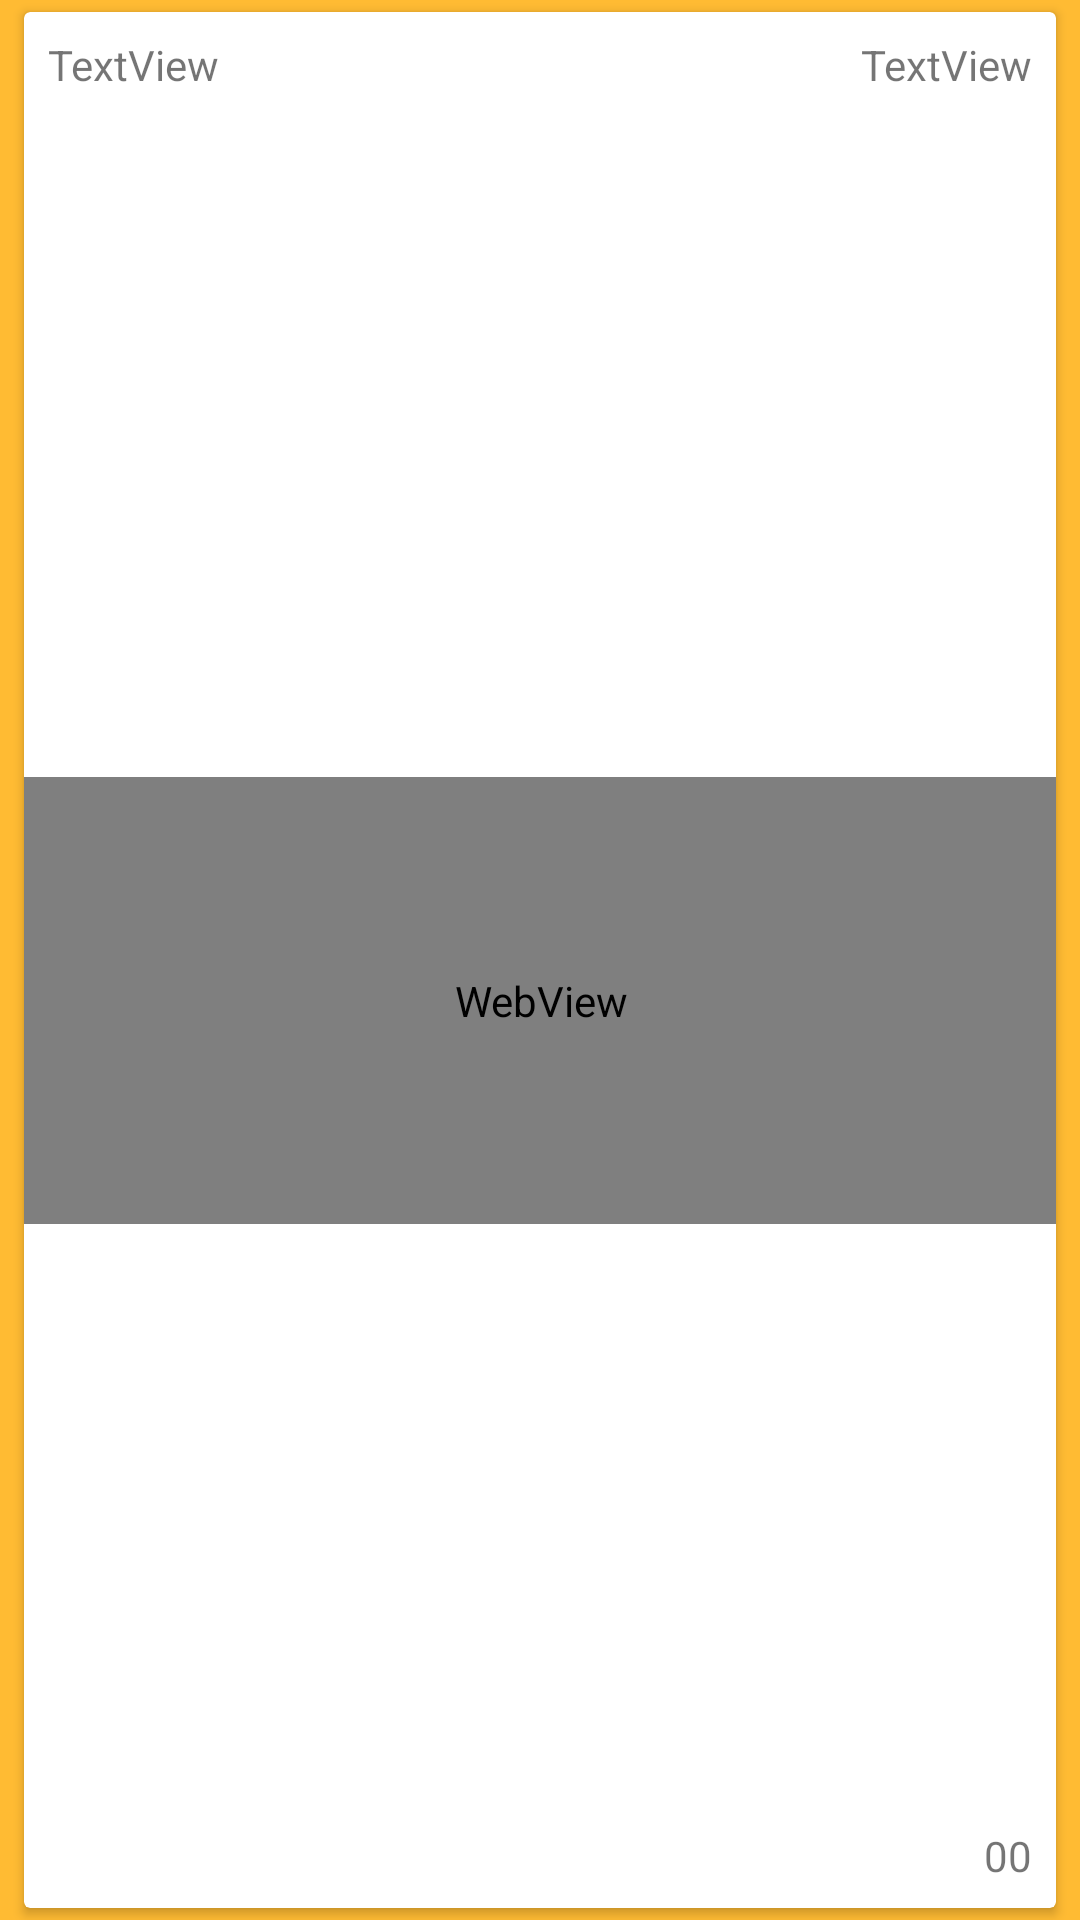

Layout XML and referenced resources for this Android screen:
<!-- AndroidManifest.xml: application theme AppTheme -->
<!-- res/layout/i_threa_content.xml -->
<?xml version="1.0" encoding="utf-8"?>
<android.support.constraint.ConstraintLayout xmlns:android="http://schemas.android.com/apk/res/android"
    xmlns:app="http://schemas.android.com/apk/res-auto"
    xmlns:tools="http://schemas.android.com/tools"
    android:layout_width="match_parent"
    android:layout_height="200dp">

    <android.support.v7.widget.CardView
        android:layout_width="0dp"
        android:layout_height="0dp"
        android:layout_marginBottom="4dp"
        android:layout_marginEnd="8dp"
        android:layout_marginStart="8dp"
        android:layout_marginTop="4dp"
        app:layout_constraintBottom_toBottomOf="parent"
        app:layout_constraintEnd_toEndOf="parent"
        app:layout_constraintStart_toStartOf="parent"
        app:layout_constraintTop_toTopOf="parent">

        <android.support.constraint.ConstraintLayout
            android:layout_width="match_parent"
            android:layout_height="match_parent">

            <TextView
                android:id="@+id/title"
                android:layout_width="wrap_content"
                android:layout_height="wrap_content"
                android:layout_marginStart="8dp"
                android:layout_marginTop="8dp"
                android:text="TextView"
                app:layout_constraintStart_toStartOf="parent"
                app:layout_constraintTop_toTopOf="parent" />

            <TextView
                android:id="@+id/textView6"
                android:layout_width="wrap_content"
                android:layout_height="wrap_content"
                android:layout_marginEnd="8dp"
                android:layout_marginTop="8dp"
                android:text="TextView"
                app:layout_constraintEnd_toEndOf="parent"
                app:layout_constraintTop_toTopOf="parent" />

            <WebView
                android:layout_width="379dp"
                android:layout_height="149dp"
                android:layout_marginBottom="8dp"
                android:layout_marginEnd="8dp"
                android:layout_marginStart="8dp"
                android:layout_marginTop="8dp"
                app:layout_constraintBottom_toBottomOf="parent"
                app:layout_constraintEnd_toEndOf="parent"
                app:layout_constraintStart_toStartOf="parent"
                app:layout_constraintTop_toBottomOf="@+id/title" >

            </WebView>

            <TextView
                android:id="@+id/textView7"
                android:layout_width="wrap_content"
                android:layout_height="wrap_content"
                android:layout_marginBottom="8dp"
                android:layout_marginEnd="8dp"
                android:text="00"
                app:layout_constraintBottom_toBottomOf="parent"
                app:layout_constraintEnd_toEndOf="parent" />

            <ImageView
                android:id="@+id/imageView"
                android:layout_width="wrap_content"
                android:layout_height="wrap_content"
                app:srcCompat="@drawable/ic_view_black_24dp" />
        </android.support.constraint.ConstraintLayout>
    </android.support.v7.widget.CardView>
</android.support.constraint.ConstraintLayout>
<!-- resources referenced by this layout -->
<resources>
  <style name="AppTheme" parent="Theme.AppCompat.Light.DarkActionBar">
          
          <item name="colorPrimary">@color/colorPrimary</item>
          <item name="colorPrimaryDark">@color/colorPrimaryDark</item>
          <item name="colorAccent">@color/colorAccent</item>
          <item name="android:colorBackground">@color/colorBackground</item>
          <item name="android:colorForeground">@color/colorForground</item>
          <item name="android:navigationBarColor">@color/colorPrimaryDark</item>
          <item name="android:textColorPrimary">@color/colorForground</item>
          <item name="android:textColorPrimaryInverse">@color/colorGray</item>
          <item name="android:textColorSecondary">@color/colorGray</item>
          <item name="android:textColorSecondaryInverse">@color/colorGray</item>
      </style>
  <color name="colorPrimary">@color/colorBrownAlpha</color>
  <color name="colorPrimaryDark">@color/colorBrown</color>
  <color name="colorAccent">@color/colorOrange</color>
  <color name="colorBackground">@color/colorOrangeLight</color>
  <color name="colorForground">@color/colorWhite</color>
  <color name="colorGray">#999999</color>
  <color name="colorBrownAlpha">#aa795548</color>
  <color name="colorBrown">#795548</color>
  <color name="colorOrange">#ff8800</color>
  <color name="colorOrangeLight">@android:color/holo_orange_light</color>
  <color name="colorWhite">#ffffff</color>
</resources>
